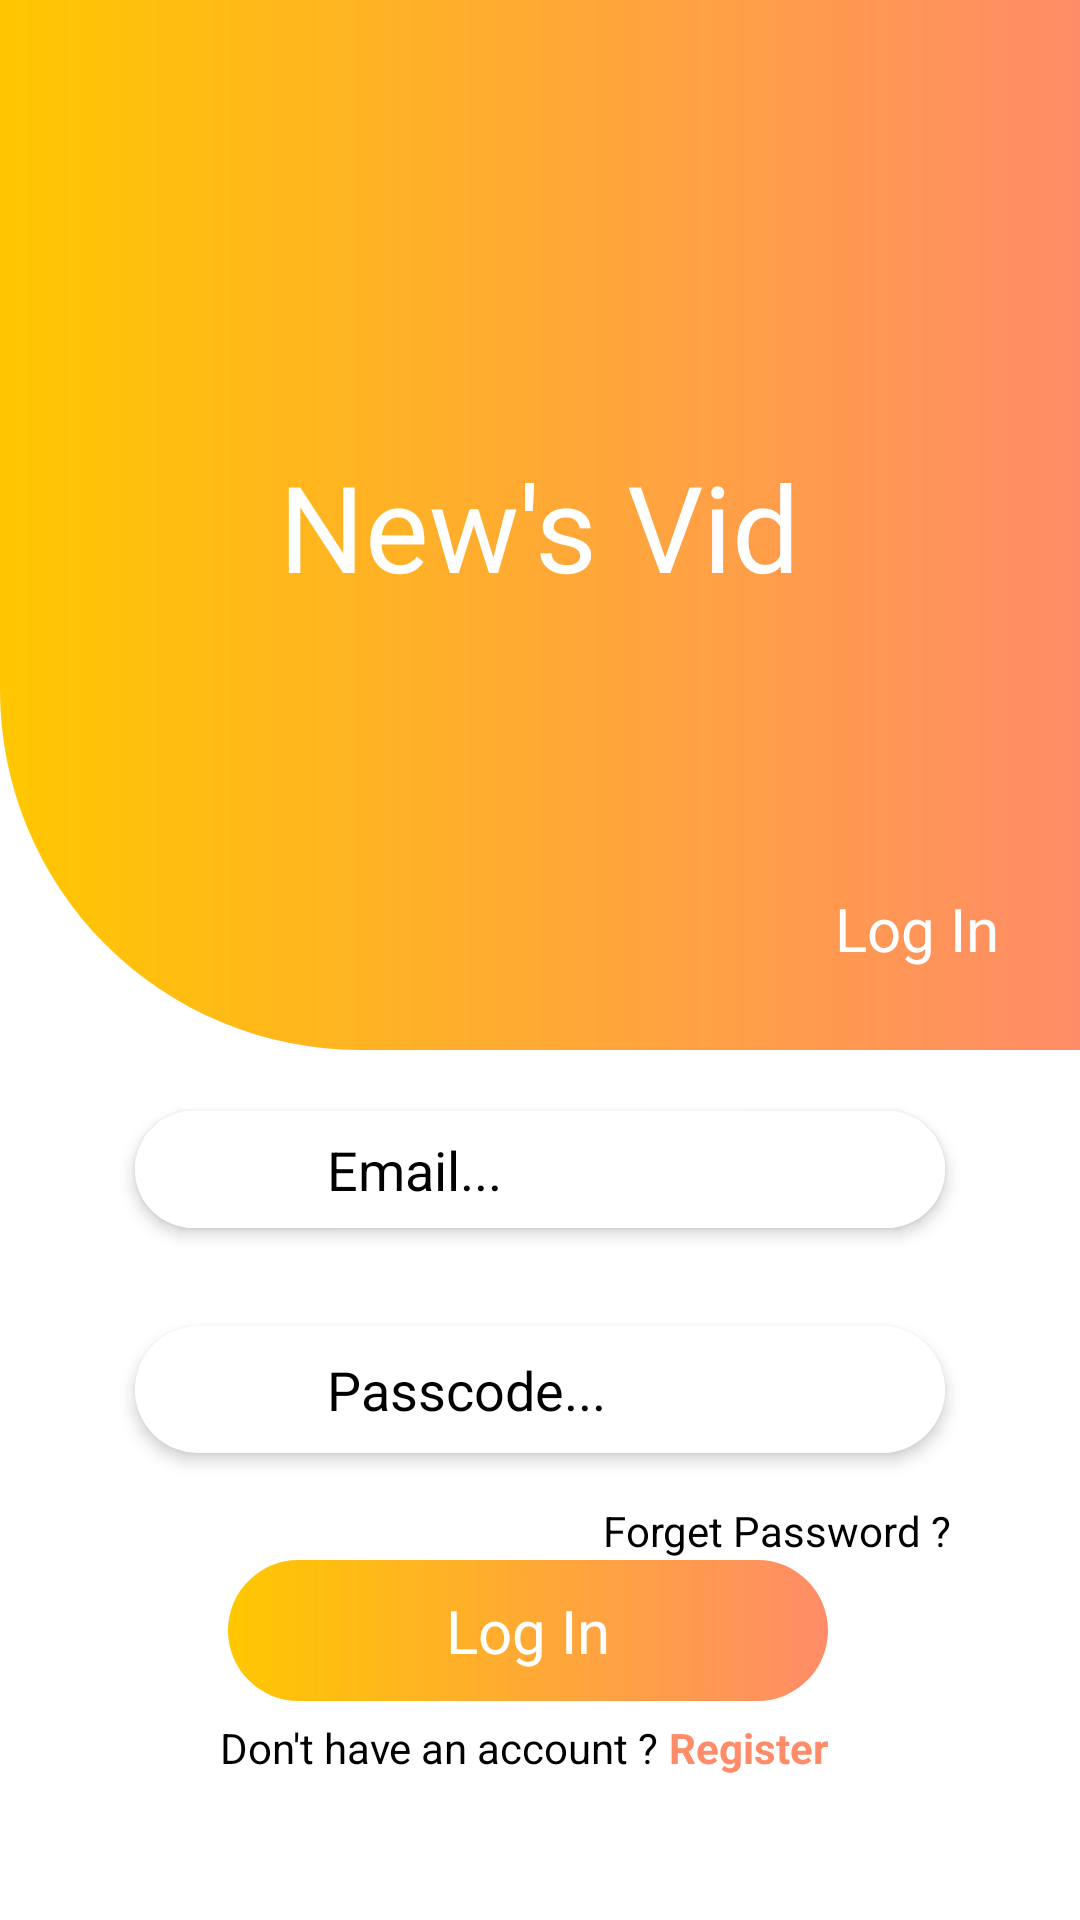

Here is an Android app screen rendered from its layout file. Give the layout XML and the strings, colors and styles it references.
<!-- AndroidManifest.xml: application theme Theme.NewsVid -->
<!-- res/layout/activity_log_in_cred.xml -->
<?xml version="1.0" encoding="utf-8"?>
<androidx.constraintlayout.widget.ConstraintLayout xmlns:android="http://schemas.android.com/apk/res/android"
    xmlns:app="http://schemas.android.com/apk/res-auto"
    xmlns:tools="http://schemas.android.com/tools"
    android:layout_width="match_parent"
    android:background="@color/white"
    android:layout_height="match_parent"
    tools:context=".RegisTration">


    <TextView
        android:id="@+id/textView"
        android:layout_width="0dp"
        android:layout_height="@dimen/dim_350dp"
        android:background="@drawable/reglogshape"
        android:gravity="bottom|right"
        android:padding="27dp"

        android:text="Log In"
        android:textColor="@color/white"
        android:textSize="@dimen/dim_20dp"
        app:layout_constraintEnd_toEndOf="parent"
        app:layout_constraintStart_toStartOf="parent"
        app:layout_constraintTop_toTopOf="parent" />

    <TextView
        android:id="@+id/textView2"
        android:layout_width="wrap_content"
        android:layout_height="wrap_content"
        android:text="New's Vid"
        android:textColor="@color/white"
        android:textSize="@dimen/dim_40dp"
        app:layout_constraintBottom_toBottomOf="@+id/textView"
        app:layout_constraintEnd_toEndOf="@+id/textView"
        app:layout_constraintStart_toStartOf="@+id/textView"
        app:layout_constraintTop_toTopOf="@+id/textView"
        app:layout_constraintVertical_bias="0.501" />

    <androidx.cardview.widget.CardView
        android:id="@+id/cardView"
        android:layout_width="@dimen/dim_300dp"
        android:layout_height="wrap_content"
        android:layout_marginTop="4dp"
        app:cardCornerRadius="@dimen/dim_40dp"
        android:background = "@color/white"
        app:cardUseCompatPadding="true"
        app:cardElevation="@dimen/dim_3dp"
        app:layout_constraintEnd_toEndOf="parent"
        app:layout_constraintStart_toStartOf="parent"
        app:layout_constraintTop_toBottomOf="@+id/textView" >

        <LinearLayout
            android:layout_width="match_parent"
            android:layout_height="match_parent"
            android:orientation="horizontal">
            <ImageView
                android:background = "@color/white"
                android:padding="@dimen/dim_5dp"
                android:layout_gravity="center"
                android:layout_width="@dimen/dim_59dp"
                android:layout_height="@dimen/dim_39dp"
                android:src="@drawable/baseline_email_24"/>

            <EditText
                android:id="@+id/loged_email"
                android:layout_width="wrap_content"
                android:textColor="@color/black"
                android:layout_height="match_parent"
                android:textColorHint="@color/black"
                android:layout_weight="1"
                android:hint="Email..."
                android:padding="@dimen/dim_5dp"
                android:background="@color/white"
                android:ems="10"
                android:inputType="text"
                />
        </LinearLayout>
    </androidx.cardview.widget.CardView>

    <androidx.cardview.widget.CardView
        android:id="@+id/cardView2"
        android:layout_width="@dimen/dim_300dp"
        android:layout_height="@dimen/dim_75dp"
        app:cardCornerRadius="@dimen/dim_40dp"
        android:background = "@color/white"
        app:cardElevation="@dimen/dim_3dp"
        android:backgroundTint = "@color/white"
        app:cardUseCompatPadding="true"
        app:layout_constraintBottom_toBottomOf="parent"
        app:layout_constraintEnd_toEndOf="@+id/cardView"
        app:layout_constraintHorizontal_bias="0.0"
        app:layout_constraintStart_toStartOf="@+id/cardView"
        app:layout_constraintTop_toBottomOf="@+id/cardView"
        app:layout_constraintVertical_bias="0.0">

        <LinearLayout
            android:layout_width="match_parent"
            android:layout_height="match_parent"
            android:orientation="horizontal">

            <ImageView
                android:layout_width="@dimen/dim_59dp"
                android:layout_height="@dimen/dim_39dp"
                android:layout_gravity="center"
                android:background = "@color/white"
                android:backgroundTint = "@color/white"
                android:padding="@dimen/dim_5dp"
                android:src="@drawable/baseline_lock_24" />

            <EditText
                android:id="@+id/loged_passcode"
                android:layout_width="wrap_content"
                android:layout_height="match_parent"
                android:textColor="@color/black"
                android:textColorHint="@color/black"
                android:layout_weight="1"
                android:background="@color/white"
                android:ems="10"
                android:hint="Passcode..."
                android:inputType="text"
                android:padding="@dimen/dim_5dp" />
        </LinearLayout>
    </androidx.cardview.widget.CardView>

    <TextView
        android:id="@+id/log_in_button"
        android:layout_width="@dimen/dim_200dp"
        android:layout_height="wrap_content"
        android:background="@drawable/gradi"
        android:gravity="center"
        android:padding="@dimen/dim_10dp"
        android:text="Log In"
        android:textColor="@color/white"
        android:textSize="@dimen/dim_20dp"
        app:layout_constraintBottom_toTopOf="@+id/textView4"
        app:layout_constraintEnd_toEndOf="@+id/cardView2"
        app:layout_constraintHorizontal_bias="0.46"
        app:layout_constraintStart_toStartOf="@+id/cardView2"
        app:layout_constraintTop_toBottomOf="@+id/cardView2"
        app:layout_constraintVertical_bias="0.768" />

    <TextView
        android:id="@+id/textView4"
        android:layout_width="wrap_content"
        android:layout_height="wrap_content"
        android:layout_marginBottom="48dp"
        android:text="Don't have an account ?"
        android:textColor="@color/black"
        app:layout_constraintBottom_toBottomOf="parent"
        app:layout_constraintEnd_toStartOf="@+id/textView5"
        app:layout_constraintHorizontal_bias="1.0"
        app:layout_constraintStart_toStartOf="@+id/log_in_button" />

    <TextView
        android:id="@+id/textView5"
        android:layout_width="wrap_content"
        android:layout_height="wrap_content"
        android:text=" Register"
        android:textColor="#FF8C68"
        android:textStyle="bold"
        app:layout_constraintBottom_toBottomOf="@+id/textView4"
        app:layout_constraintEnd_toEndOf="@+id/log_in_button"
        app:layout_constraintTop_toTopOf="@+id/textView4" />

    <TextView
        android:id="@+id/textView7"
        android:layout_width="wrap_content"
        android:layout_height="wrap_content"
        android:text="Forget Password ?"

        android:textColor="@color/black"
        app:layout_constraintBottom_toTopOf="@+id/log_in_button"
        app:layout_constraintEnd_toEndOf="@+id/cardView2"
        app:layout_constraintHorizontal_bias="0.929"
        app:layout_constraintStart_toStartOf="@+id/cardView2"
        app:layout_constraintTop_toBottomOf="@+id/cardView2"
        app:layout_constraintVertical_bias="0.0" />
</androidx.constraintlayout.widget.ConstraintLayout>
<!-- resources referenced by this layout -->
<resources>
  <dimen name="dim_10dp">15.0dp</dimen>
  <dimen name="dim_200dp">300.0dp</dimen>
  <dimen name="dim_20dp">30.0dp</dimen>
  <dimen name="dim_300dp">450.0dp</dimen>
  <dimen name="dim_350dp">525.0dp</dimen>
  <dimen name="dim_39dp">58.5dp</dimen>
  <dimen name="dim_3dp">4.5dp</dimen>
  <dimen name="dim_40dp">60.0dp</dimen>
  <dimen name="dim_59dp">88.5dp</dimen>
  <dimen name="dim_5dp">7.5dp</dimen>
  <dimen name="dim_75dp">112.5dp</dimen>
  <!-- drawable gradi (drawable) -->
  <?xml version="1.0" encoding="utf-8"?>
  <shape xmlns:android="http://schemas.android.com/apk/res/android">
  
      <gradient
          android:startColor="#FFC700"
          android:endColor="#FF8C68"/>
  
      <corners android:radius="@dimen/dim_100dp"/>
  </shape>
  <!-- drawable reglogshape (drawable) -->
  <?xml version="1.0" encoding="utf-8"?>
  <shape xmlns:android="http://schemas.android.com/apk/res/android">
      <gradient
          android:startColor="#FFC700"
          android:endColor="#FF8C68"/>
      <corners android:bottomLeftRadius="@dimen/dim_120dp"/>
  </shape>
  <style name="Theme.NewsVid" parent="Base.Theme.NewsVid" />
  <dimen name="dim_100dp">150.0dp</dimen>
  <dimen name="dim_120dp">180.0dp</dimen>
  <style name="Base.Theme.NewsVid" parent="Theme.Material3.DayNight.NoActionBar">
          
       <item name="colorPrimary">@color/black</item>
      </style>
  <!-- not gathered from this repository: default colours our renderer supplied (Android Studio template values) -->
  <color name="black">#FF000000</color>
  <color name="white">#FFFFFFFF</color>
</resources>
